Run: headless pygame with SDL's dummy video driver; simulated clock (each Clock.tick advances the game by its frame time, no real sleeping); random seed 0; keys injected as events and as key.get_pressed() state; no mouse input.
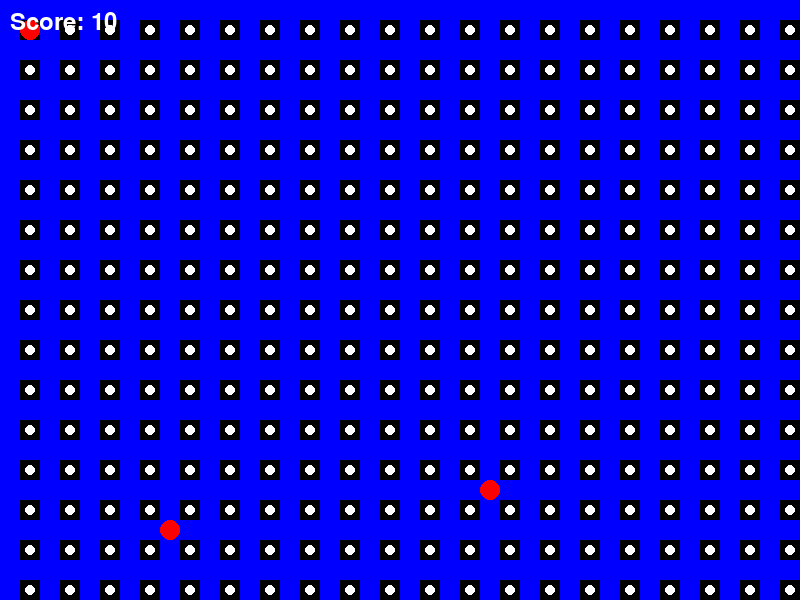
Frame 1 of 1 · flips 1–60 · no input (game ended)

The pygame program that drew these frames:

import pygame
import sys
import random

# Initialisation de Pygame
pygame.init()

# Constantes
SCREEN_WIDTH = 800
SCREEN_HEIGHT = 600
GRID_SIZE = 20
GRID_WIDTH = SCREEN_WIDTH // GRID_SIZE
GRID_HEIGHT = SCREEN_HEIGHT // GRID_SIZE
WHITE = (255, 255, 255)
BLACK = (0, 0, 0)
BLUE = (0, 0, 255)
RED = (255, 0, 0)
YELLOW = (255, 255, 0)

# Création de la fenêtre
screen = pygame.display.set_mode((SCREEN_WIDTH, SCREEN_HEIGHT))
pygame.display.set_caption("Pacman")
clock = pygame.time.Clock()

# Classe Pacman
class Pacman:
    def __init__(self, x, y):
        self.x = x
        self.y = y
        self.direction = (0, 0)
        self.next_direction = (0, 0)
        self.score = 0

    def move(self):
        # Mise à jour de la direction actuelle
        self.direction = self.next_direction

        # Calcul de la nouvelle position
        new_x = self.x + self.direction[0]
        new_y = self.y + self.direction[1]

        # Vérification des limites du labyrinthe
        if 0 <= new_x < GRID_WIDTH and 0 <= new_y < GRID_HEIGHT:
            self.x = new_x
            self.y = new_y

    def draw(self):
        pygame.draw.circle(screen, YELLOW, (self.x * GRID_SIZE + GRID_SIZE // 2, self.y * GRID_SIZE + GRID_SIZE // 2), GRID_SIZE // 2)

# Classe Fantôme
class Ghost:
    def __init__(self, x, y):
        self.x = x
        self.y = y
        self.direction = (random.choice([-1, 1]), random.choice([-1, 1]))

    def move(self):
        # Calcul de la nouvelle position
        new_x = self.x + self.direction[0]
        new_y = self.y + self.direction[1]

        # Vérification des limites du labyrinthe
        if 0 <= new_x < GRID_WIDTH and 0 <= new_y < GRID_HEIGHT:
            self.x = new_x
            self.y = new_y
        else:
            self.direction = (-self.direction[0], -self.direction[1])

    def draw(self):
        pygame.draw.circle(screen, RED, (self.x * GRID_SIZE + GRID_SIZE // 2, self.y * GRID_SIZE + GRID_SIZE // 2), GRID_SIZE // 2)

# Classe Boule
class Dot:
    def __init__(self, x, y):
        self.x = x
        self.y = y
        self.eaten = False

    def draw(self):
        if not self.eaten:
            pygame.draw.circle(screen, WHITE, (self.x * GRID_SIZE + GRID_SIZE // 2, self.y * GRID_SIZE + GRID_SIZE // 2), GRID_SIZE // 4)

# Création du labyrinthe
maze = [[1 for _ in range(GRID_WIDTH)] for _ in range(GRID_HEIGHT)]

# Placement des murs (1) et des chemins (0)
for i in range(GRID_HEIGHT):
    for j in range(GRID_WIDTH):
        if i % 2 == 0 or j % 2 == 0:
            maze[i][j] = 1
        else:
            maze[i][j] = 0

# Création des boules
dots = []
for i in range(GRID_HEIGHT):
    for j in range(GRID_WIDTH):
        if maze[i][j] == 0:
            dots.append(Dot(j, i))

# Création de Pacman
pacman = Pacman(1, 1)

# Création des fantômes
ghosts = [Ghost(random.randint(0, GRID_WIDTH - 1), random.randint(0, GRID_HEIGHT - 1)) for _ in range(3)]

# Boucle principale du jeu
running = True
while running:
    for event in pygame.event.get():
        if event.type == pygame.QUIT:
            running = False
        elif event.type == pygame.KEYDOWN:
            if event.key == pygame.K_UP:
                pacman.next_direction = (0, -1)
            elif event.key == pygame.K_DOWN:
                pacman.next_direction = (0, 1)
            elif event.key == pygame.K_LEFT:
                pacman.next_direction = (-1, 0)
            elif event.key == pygame.K_RIGHT:
                pacman.next_direction = (1, 0)

    # Déplacement de Pacman
    pacman.move()

    # Déplacement des fantômes
    for ghost in ghosts:
        ghost.move()

    # Vérification des collisions avec les boules
    for dot in dots:
        if not dot.eaten and pacman.x == dot.x and pacman.y == dot.y:
            dot.eaten = True
            pacman.score += 10

    # Vérification des collisions avec les fantômes
    for ghost in ghosts:
        if pacman.x == ghost.x and pacman.y == ghost.y:
            print("Game Over!")
            running = False

    # Dessin du labyrinthe
    screen.fill(BLACK)
    for i in range(GRID_HEIGHT):
        for j in range(GRID_WIDTH):
            if maze[i][j] == 1:
                pygame.draw.rect(screen, BLUE, (j * GRID_SIZE, i * GRID_SIZE, GRID_SIZE, GRID_SIZE))

    # Dessin des boules
    for dot in dots:
        dot.draw()

    # Dessin de Pacman
    pacman.draw()

    # Dessin des fantômes
    for ghost in ghosts:
        ghost.draw()

    # Affichage du score
    font = pygame.font.SysFont(None, 36)
    score_text = font.render(f"Score: {pacman.score}", True, WHITE)
    screen.blit(score_text, (10, 10))

    pygame.display.flip()
    clock.tick(10)

pygame.quit()
